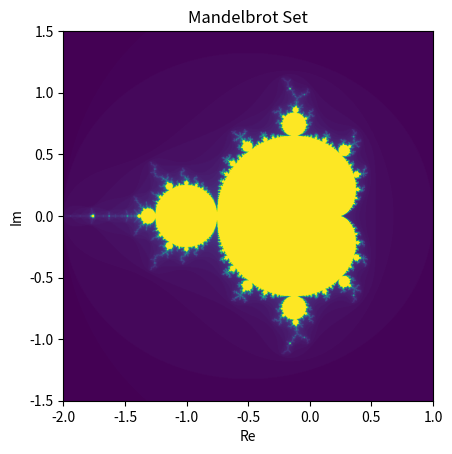

Write Python code to recreate this figure.
""" Mandelbrot Set 
[redacted]
[redacted]
"""
import cmath
import time 
import numpy as np
import matplotlib.pyplot as plt

def f(x): 
    """
    Example function.

    Parameters
    ----------
    x : float
        Input value.

    Returns
    -------
    float
        Output value.
        new change
    """
    pass


def mandelbrot_point(c, max_iter):
    z = 0
    for n in range(max_iter):
        if abs(z) > 2:
            return n
        z = z*z + c
    return max_iter

def mandelbrot_set(xmin, xmax, ymin, ymax, width, height, max_iter):
    r1 = np.linspace(xmin, xmax, width)
    r2 = np.linspace(ymin, ymax, height)
    return (r1, r2, np.array([[mandelbrot_point(complex(r, i), max_iter) for r in r1] for i in r2]))

if __name__ == "__main__":
    start_time = time.time()
    xmin, xmax, ymin, ymax = -2.0, 1.0, -1.5, 1.5
    width, height = 1024, 1024
    max_iter = 100
    r1, r2, mandelbrot_image = mandelbrot_set(xmin, xmax, ymin, ymax, width, height, max_iter)
    end_time = time.time()
    print(f"Tid for kode: {end_time - start_time} sekunder")
    plt.imshow(mandelbrot_image, extent=(xmin, xmax, ymin, ymax))
    plt.xlabel('Re')
    plt.ylabel('Im')
    plt.title('Mandelbrot Set')
    plt.show()
    